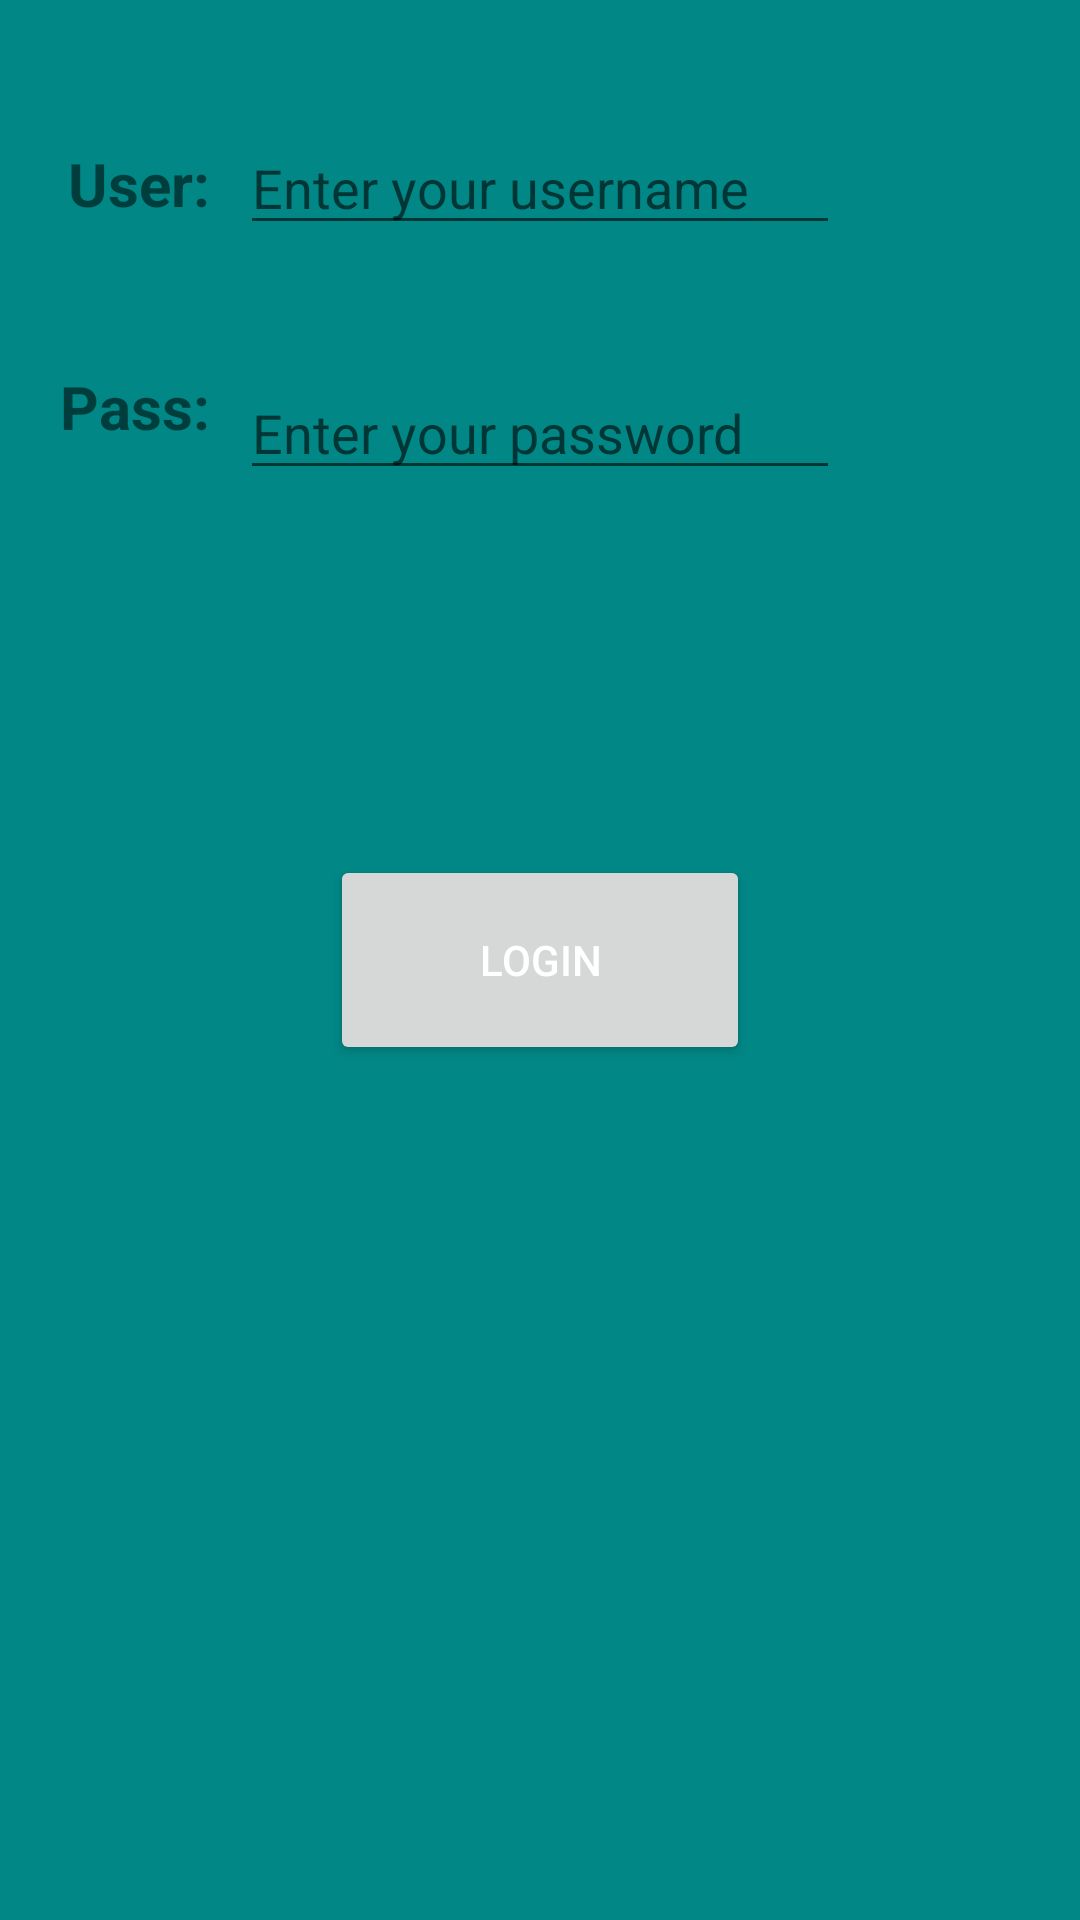

Write the Android layout XML for this screen, with the resource values it uses.
<!-- AndroidManifest.xml: application theme Theme.CaptureTheFlag -->
<!-- res/layout/login_screen.xml -->
<?xml version="1.0" encoding="utf-8"?>
<androidx.constraintlayout.widget.ConstraintLayout xmlns:android="http://schemas.android.com/apk/res/android"
    xmlns:app="http://schemas.android.com/apk/res-auto"
    android:layout_width="match_parent"
    android:layout_height="match_parent"
    android:background="@color/teal_700">

    <Button
        android:id="@+id/frag_button_login"
        android:layout_width="140dp"
        android:layout_height="70dp"
        android:text="@string/start"
        android:textColor="@color/white"
        app:layout_constraintBottom_toBottomOf="parent"
        app:layout_constraintEnd_toEndOf="parent"
        app:layout_constraintStart_toStartOf="parent"
        app:layout_constraintTop_toTopOf="parent" />

    <EditText
        android:id="@+id/frag_edittext_username"
        android:layout_width="200dp"
        android:layout_height="wrap_content"
        android:autofillHints="username"
        android:maxLength="12"
        android:hint="@string/username_hint"
        android:inputType="text"
        app:layout_constraintBottom_toTopOf="@+id/frag_edittext_password"
        app:layout_constraintEnd_toEndOf="parent"
        app:layout_constraintStart_toStartOf="parent"
        app:layout_constraintTop_toTopOf="parent" />

    <TextView
        android:layout_width="wrap_content"
        android:layout_height="wrap_content"
        android:layout_marginEnd="10dp"
        android:text="@string/username_prompt"
        android:textSize="20sp"
        android:textStyle="bold"
        app:layout_constraintBottom_toBottomOf="@+id/frag_edittext_username"
        app:layout_constraintEnd_toStartOf="@+id/frag_edittext_username"
        app:layout_constraintTop_toTopOf="@+id/frag_edittext_username" />

    <EditText
        android:id="@+id/frag_edittext_password"
        android:layout_width="200dp"
        android:layout_height="wrap_content"
        android:autofillHints="password"
        android:maxLength="12"
        android:hint="@string/password_hint"
        android:inputType="textPassword"
        app:layout_constraintBottom_toTopOf="@+id/frag_button_login"
        app:layout_constraintEnd_toEndOf="parent"
        app:layout_constraintStart_toStartOf="parent"
        app:layout_constraintTop_toTopOf="parent" />

    <TextView
        android:layout_width="wrap_content"
        android:layout_height="wrap_content"
        android:layout_marginEnd="10dp"
        android:text="@string/password_prompt"
        android:textSize="20sp"
        android:textStyle="bold"
        app:layout_constraintBottom_toBottomOf="@+id/frag_edittext_password"
        app:layout_constraintEnd_toStartOf="@+id/frag_edittext_password"
        app:layout_constraintTop_toTopOf="@+id/frag_edittext_password"
        app:layout_constraintVertical_bias="0.0" />

</androidx.constraintlayout.widget.ConstraintLayout>
<!-- resources referenced by this layout -->
<resources>
  <string name="password_hint">Enter your password</string>
  <string name="password_prompt">Pass:</string>
  <string name="start">Login</string>
  <string name="username_hint">Enter your username</string>
  <string name="username_prompt">User:</string>
  <style name="Theme.CaptureTheFlag" parent="Theme.MaterialComponents.DayNight.DarkActionBar">
          
          <item name="colorPrimary">@color/purple_700</item>
          <item name="colorPrimaryVariant">@color/purple_500</item>
          <item name="colorOnPrimary">@color/white</item>
          
          <item name="colorSecondary">@color/teal_200</item>
          <item name="colorSecondaryVariant">@color/teal_700</item>
          <item name="colorOnSecondary">@color/black</item>
          
          <item name="android:statusBarColor" tools:targetApi="l">?attr/colorPrimaryVariant</item>
          
      </style>
  <!-- not gathered from this repository: default colours our renderer supplied (Android Studio template values) -->
  <color name="purple_500">#FF6200EE</color>
  <color name="purple_700">#FF3700B3</color>
  <color name="teal_200">#FF03DAC5</color>
  <color name="teal_700">#FF018786</color>
  <color name="black">#FF000000</color>
  <color name="white">#FFFFFFFF</color>
</resources>
